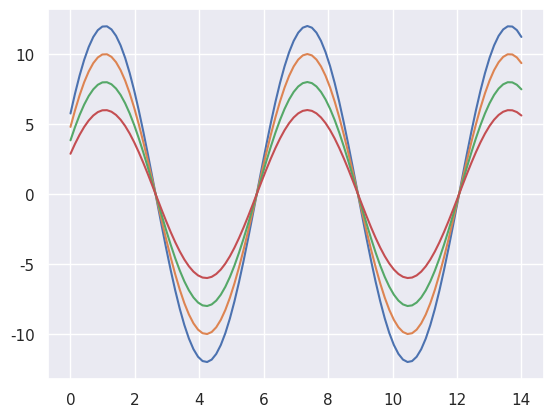

Recreate this plot in Python.
# Let's start with what are generators?
# Generators are functions that return traversable objects and produce objects one at a time only when required.
# Next we are going to learn the advantages of using generators?
# 1. They are easy to implement implement_iter()_next_() automatically
# 2. Better memory management and utilization
# 3. They can be used to produce infinite items
# 4. They can also pipeline a number of operations.
# Now we are going to learn how to write generators in python
# To write generators in python we need to make use of the yield keyword instead of return
# This is an example code for generators
def new(dict):
	for x,y in dict.items():		
		yield x,y
a = {1: "Hi", 2: "Welcome"}
b = new(a)
print(b)
next(b)

# This is also another example code
def myfunc(i):
	while i<=3:
		yield i
j = myfunc(2)
print(next(j))

# This is also another example code for generators
def ex():
	n = 3
	yield n
	n = n*n
	yield n
C = ex()
print(next(C))

# Generators with loop
def ex():
	n = 3
	yield n
	n = n*n
	yield n
C = ex()
for x in C:
	print(x)
	
# Generators expressions
f = range(6)
print("List comp", end= ":")
q = [x+2 for x in f]
print(q) 
print(" gen exp", end=':')
r = (x+2 for x in f)
print(r)
for x in r:
	print(x)

# This is also another example code for generators expressions
print( "gen exp", end=" :")
r = (x+2 for x in f) 
print(r)
print(min(r))

# Now we are going to learn all about Use Cases
# The three types of Use Cases are:
# 1. Fibonacci Series.
# 2. Number Stream.
# 3. Simewave

# We would start with the fibonacci
# Fibonacci
def fib():
	f,s = 0,1
	while True:
		yield f
		f,s = s,f+s
for x in fib():
	if x>50:
		break
	print(x, end= " ")
	
# Next we go to Number Stream which generates a number a stream
# Number Stream
a = range(100)
b = (x for x in a)
print(b)
for y in b:
	print(y)
	
# If we change it to
a = range(2, 100, 2)
b = (x for x in a)
print(b)
for y in b:
	print(y)
	
# Now we would learn simewaves that generates sine waves using seaborn
# Simewaves
import numpy as np
from matplotlib import pyplot as plt
import seaborn as sb 
def s(flip = 2):
	 x = np.linspace(0, 14, 100)
	 for i in range(1, 5):
	 	plt.plot(x, np.sin(x + 1 * .5) * (7 - i) * flip)
	 	
sb.set()
s()
plt.show()

# We have come to the end of generators in python